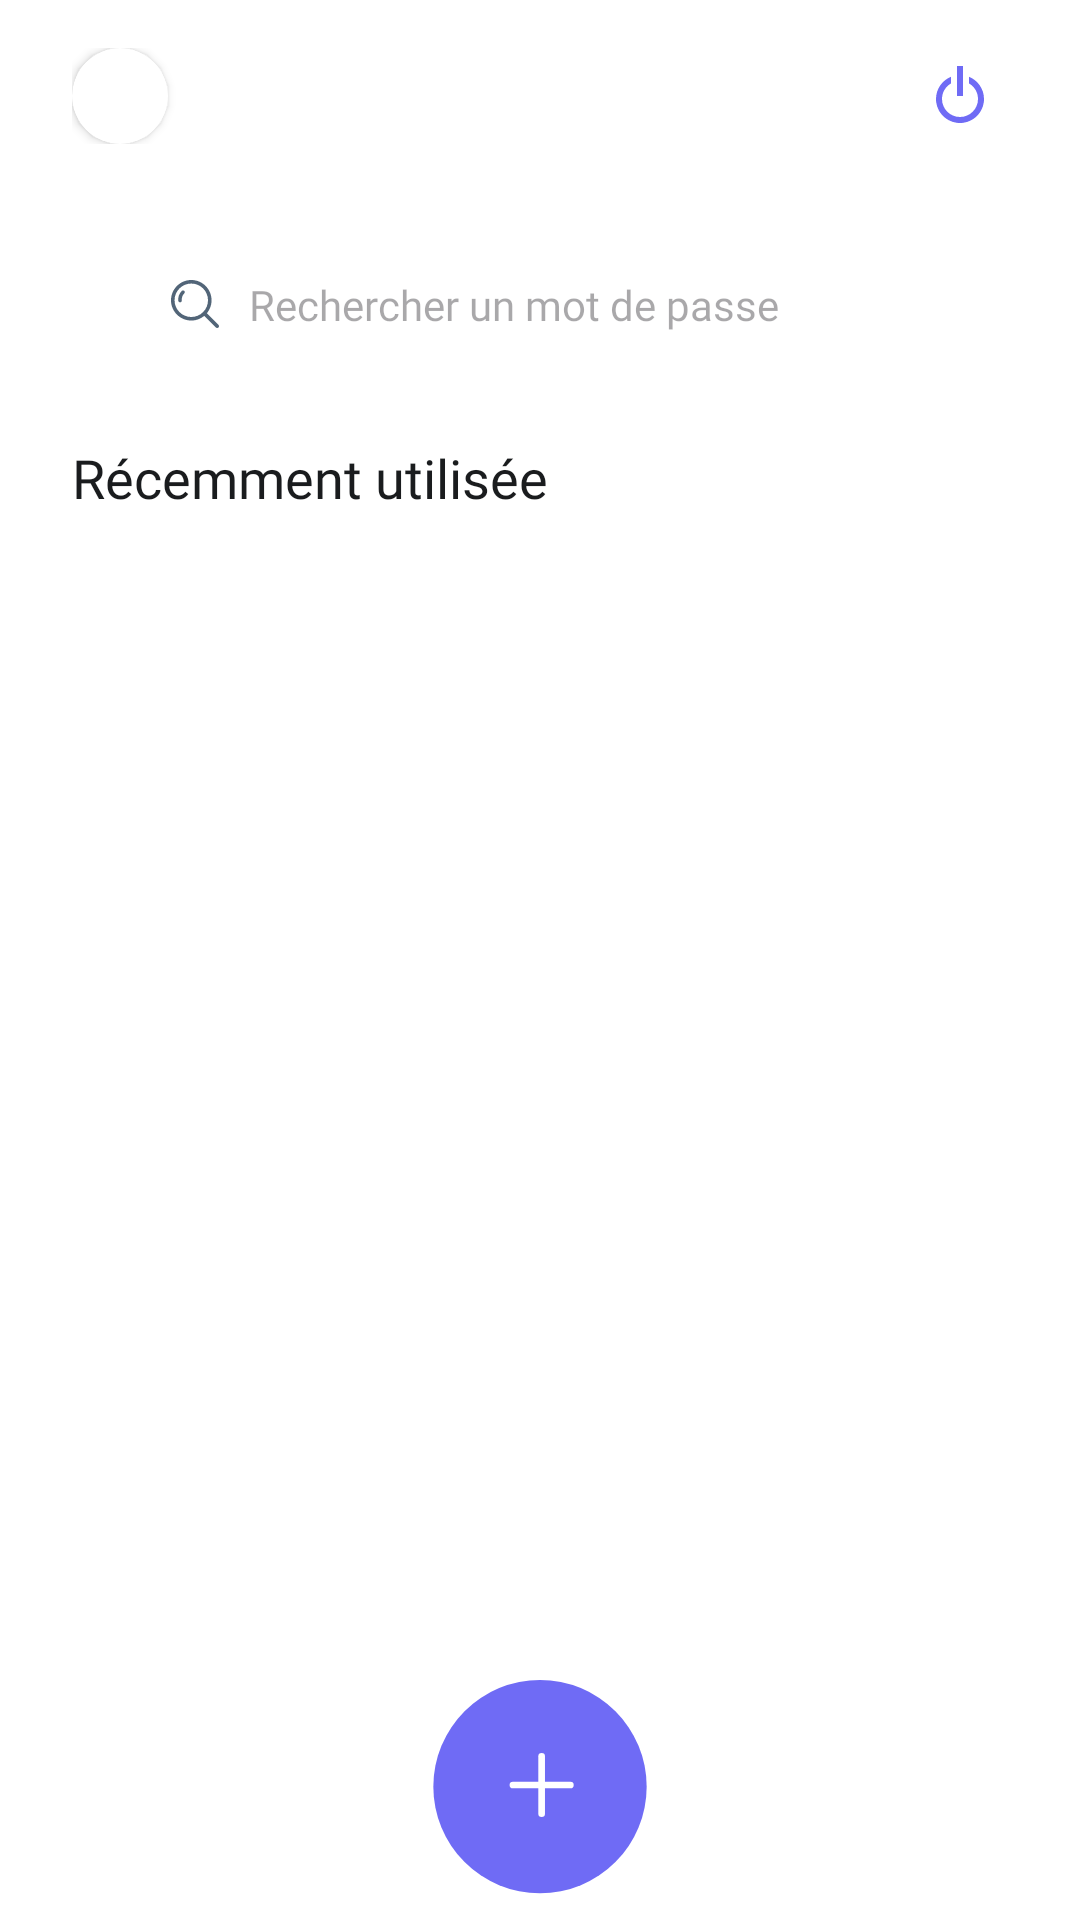

This screen was rendered from an Android layout file. Write that file and the resources it references.
<!-- AndroidManifest.xml: application theme Theme.ManagePass -->
<!-- res/layout/activity_listing_passwords.xml -->
<?xml version="1.0" encoding="utf-8"?>
<androidx.constraintlayout.widget.ConstraintLayout xmlns:android="http://schemas.android.com/apk/res/android"
    xmlns:app="http://schemas.android.com/apk/res-auto"
    xmlns:tools="http://schemas.android.com/tools"
    android:id="@+id/main"
    android:layout_width="match_parent"
    android:layout_height="match_parent"
    android:background="@color/white"
    tools:context=".ListingPasswords">

    
    <ScrollView
        android:layout_width="0dp"
        android:layout_height="0dp"
        android:fillViewport="true"
        app:layout_constraintTop_toTopOf="parent"
        app:layout_constraintBottom_toBottomOf="parent"
        app:layout_constraintStart_toStartOf="parent"
        app:layout_constraintEnd_toEndOf="parent">

        <LinearLayout
            android:id="@+id/linearLayout2"
            android:layout_width="match_parent"
            android:layout_height="wrap_content"
            android:orientation="vertical"
            android:paddingLeft="24dp"
            android:paddingRight="24dp">

            <LinearLayout
                android:id="@+id/linearLayout"
                android:layout_width="match_parent"
                android:layout_height="wrap_content"
                android:gravity="center_vertical"
                android:orientation="horizontal"
                android:paddingTop="16dp"
                android:paddingBottom="16dp">

                <androidx.cardview.widget.CardView
                    android:layout_width="32dp"
                    android:layout_height="32dp"
                    app:cardCornerRadius="100dp">

                    <ImageView
                        android:id="@+id/user_image"
                        android:layout_width="32dp"
                        android:layout_height="32dp"
                        android:layout_marginEnd="8dp"
                        android:src="@drawable/blank_profile_picture_973460" />
                </androidx.cardview.widget.CardView>

                <TextView
                    android:id="@+id/welcome_text"
                    android:layout_width="wrap_content"
                    android:layout_height="wrap_content"
                    android:fontFamily="sans-serif-medium"
                    android:paddingStart="11dp"
                    android:textColor="@android:color/black"
                    android:textSize="18sp" />

                <View
                    android:layout_width="0dp"
                    android:layout_height="match_parent"
                    android:layout_weight="1"/>

                <ImageView
                    android:id="@+id/logout_icon"
                    android:layout_width="32dp"
                    android:layout_height="32dp"
                    android:padding="4dp"
                    android:src="@drawable/bx_power_off" />
            </LinearLayout>

            <LinearLayout
                android:layout_width="match_parent"
                android:layout_height="wrap_content"
                android:orientation="vertical">

                <EditText
                    android:id="@+id/recherche_input"
                    style="@style/s_medium_grey_neutral"
                    android:layout_width="match_parent"
                    android:layout_height="wrap_content"
                    android:layout_marginTop="16dp"
                    android:background="@drawable/input_style_bordure"
                    android:drawableStart="@drawable/search"
                    android:drawablePadding="10dp"
                    android:hint="@string/listing_passwords_placeholder_recherche"
                    android:paddingLeft="33dp"
                    android:paddingTop="12dp"
                    android:paddingRight="33dp"
                    android:paddingBottom="12dp" />

                <TextView
                    style="@style/mediumlarge_semibold"
                    android:layout_width="match_parent"
                    android:layout_height="wrap_content"
                    android:layout_marginTop="24dp"
                    android:layout_marginBottom="26dp"
                    android:text="@string/listing_passwords_title" />
            </LinearLayout>

            <LinearLayout
                android:id="@+id/container"
                android:layout_width="match_parent"
                android:layout_height="wrap_content"
                android:orientation="vertical"/>
        </LinearLayout>
    </ScrollView>

    
    <RelativeLayout
        android:id="@+id/relativeLayout"
        android:layout_width="0dp"
        android:layout_height="0dp"
        app:layout_constraintBottom_toBottomOf="parent"
        app:layout_constraintEnd_toEndOf="parent"
        app:layout_constraintStart_toStartOf="parent"
        app:layout_constraintTop_toTopOf="parent">

        <LinearLayout
            android:layout_width="match_parent"
            android:layout_height="wrap_content"
            android:layout_alignParentBottom="true"
            android:gravity="center"
            android:orientation="horizontal"
            android:paddingTop="16dp">

            <ImageButton
                android:id="@+id/button_ajouter"
                android:layout_width="80dp"
                android:layout_height="80dp"
                android:layout_gravity="center"
                android:background="@null"
                android:scaleType="fitCenter"
                android:src="@drawable/add" />
        </LinearLayout>
    </RelativeLayout>

</androidx.constraintlayout.widget.ConstraintLayout>
<!-- resources referenced by this layout -->
<resources>
  <color name="white">#FFFFFFFF</color>
  <!-- drawable add (drawable) -->
  <vector xmlns:android="http://schemas.android.com/apk/res/android"
      android:width="72dp"
      android:height="72dp"
      android:viewportWidth="72"
      android:viewportHeight="72">
    <path
        android:pathData="M36,0L36,0A32,32 0,0 1,68 32L68,32A32,32 0,0 1,36 64L36,64A32,32 0,0 1,4 32L4,32A32,32 0,0 1,36 0z"
        android:fillColor="#6F6BF5"/>
    <path
        android:pathData="M36.492,22.892V40.123"
        android:strokeLineJoin="round"
        android:strokeWidth="2"
        android:fillColor="#00000000"
        android:strokeColor="#ffffff"
        android:strokeLineCap="round"/>
    <path
        android:pathData="M27.877,31.508H45.108"
        android:strokeLineJoin="round"
        android:strokeWidth="2"
        android:fillColor="#00000000"
        android:strokeColor="#ffffff"
        android:strokeLineCap="round"/>
  </vector>
  <!-- drawable bx_power_off (drawable) -->
  <vector xmlns:android="http://schemas.android.com/apk/res/android"
      android:width="24dp"
      android:height="24dp"
      android:viewportWidth="24"
      android:viewportHeight="24">
    <path
        android:pathData="M12,21C16.411,21 20,17.411 20,13C20,9.65 17.928,6.779 15,5.589V7.812C15.911,8.338 16.668,9.094 17.194,10.005C17.721,10.915 17.999,11.948 18,13C18,16.309 15.309,19 12,19C8.691,19 6,16.309 6,13C6.001,11.948 6.279,10.915 6.806,10.005C7.332,9.094 8.089,8.338 9,7.812V5.589C6.072,6.779 4,9.65 4,13C4,17.411 7.589,21 12,21Z"
        android:fillColor="#6F6BF5"/>
    <path
        android:pathData="M11,2H13V12H11V2Z"
        android:fillColor="#6F6BF5"/>
  </vector>
  <string name="listing_passwords_placeholder_recherche">Rechercher un mot de passe</string>
  <string name="listing_passwords_title">Récemment utilisée</string>
  <style name="mediumlarge_semibold" parent="lexend_semibold">
          <item name="android:textColor">@color/neutral</item>
          <item name="android:textSize">18dp</item>
      </style>
  <style name="s_medium_grey_neutral" parent="lexend_medium">
          <item name="android:textColor">@color/grey_neutral</item>
          <item name="hintTextColor">@color/grey_neutral</item>
          <item name="android:textSize">14dp</item>
      </style>
  <style name="Theme.ManagePass" parent="Base.Theme.ManagePass" />
  <style name="lexend_semibold">
          <item name="android:fontFamily">@font/lexendsemibold</item>
      </style>
  <color name="neutral">#1A1C1E</color>
  <style name="lexend_medium">
          <item name="android:fontFamily">@font/lexendmedium</item>
      </style>
  <color name="grey_neutral">#526578</color>
  <style name="Base.Theme.ManagePass" parent="Theme.Material3.DayNight.NoActionBar">
          
          
      </style>
</resources>
